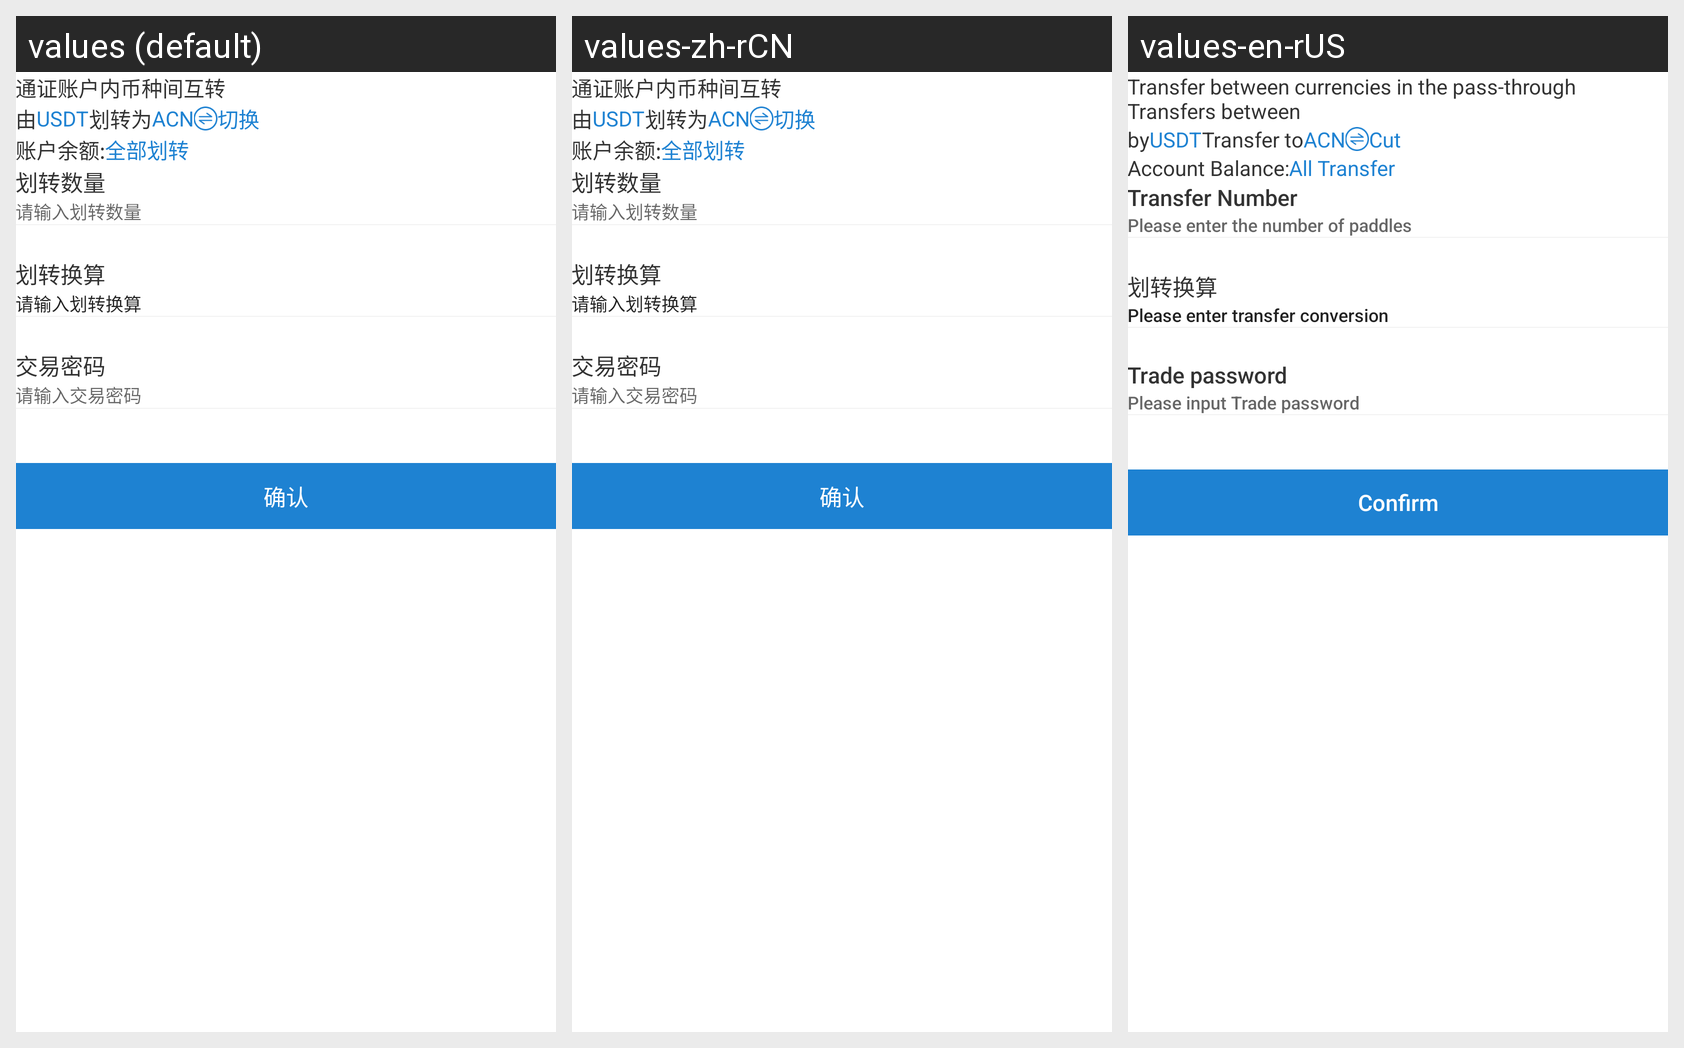

Here is an Android app screen in its default locale and in the app's own translations. Write out the translated-string differences for the strings that appear on this screen.
Android screen res/layout/fragment_cut.xml rendered under 3 locales, left to right: values (default), values-zh-rCN, values-en-rUS. Device: Nexus 5 (rendered at 1080×1920; each locale shown at half size, 540×960, under a caption strip naming it); theme AppTheme.
Strings drawn on this screen, with the default value and each locale's value (text and hints the layout hard-codes, and strings that could not be matched under every locale, appear in the picture but are not listed):

transfer_between_currencies_in_the_pass_through_account
  values: 通证账户内币种间互转
  values-zh-rCN: 通证账户内币种间互转
  values-en-rUS: Transfer between currencies in the pass-through Transfers between

cut_by
  values: 由
  values-zh-rCN: 由
  values-en-rUS: by

cut_conversion_become
  values: 划转为
  values-zh-rCN: 划转为
  values-en-rUS: Transfer to

cut_cut
  values: 切换
  values-zh-rCN: 切换
  values-en-rUS: Cut

cut_account_balance
  values: 账户余额:
  values-zh-rCN: 账户余额:
  values-en-rUS: Account Balance:

cut_all_conversion
  values: 全部划转
  values-zh-rCN: 全部划转
  values-en-rUS: All Transfer

cut_transfer_number
  values: 划转数量
  values-zh-rCN: 划转数量
  values-en-rUS: Transfer Number

cut_please_enter_the_number_of_paddles
  values: 请输入划转数量
  values-zh-rCN: 请输入划转数量
  values-en-rUS: Please enter the number of paddles

cut_please_enter_transfer_conversion
  values: 请输入划转换算
  values-zh-rCN: 请输入划转换算
  values-en-rUS: Please enter transfer conversion

trade_pwd
  values: 交易密码
  values-zh-rCN: 交易密码
  values-en-rUS: Trade password

trade_pwd_hit
  values: 请输入交易密码
  values-zh-rCN: 请输入交易密码
  values-en-rUS: Please input Trade password

config
  values: 确认
  values-zh-rCN: 确认
  values-en-rUS: Confirm
